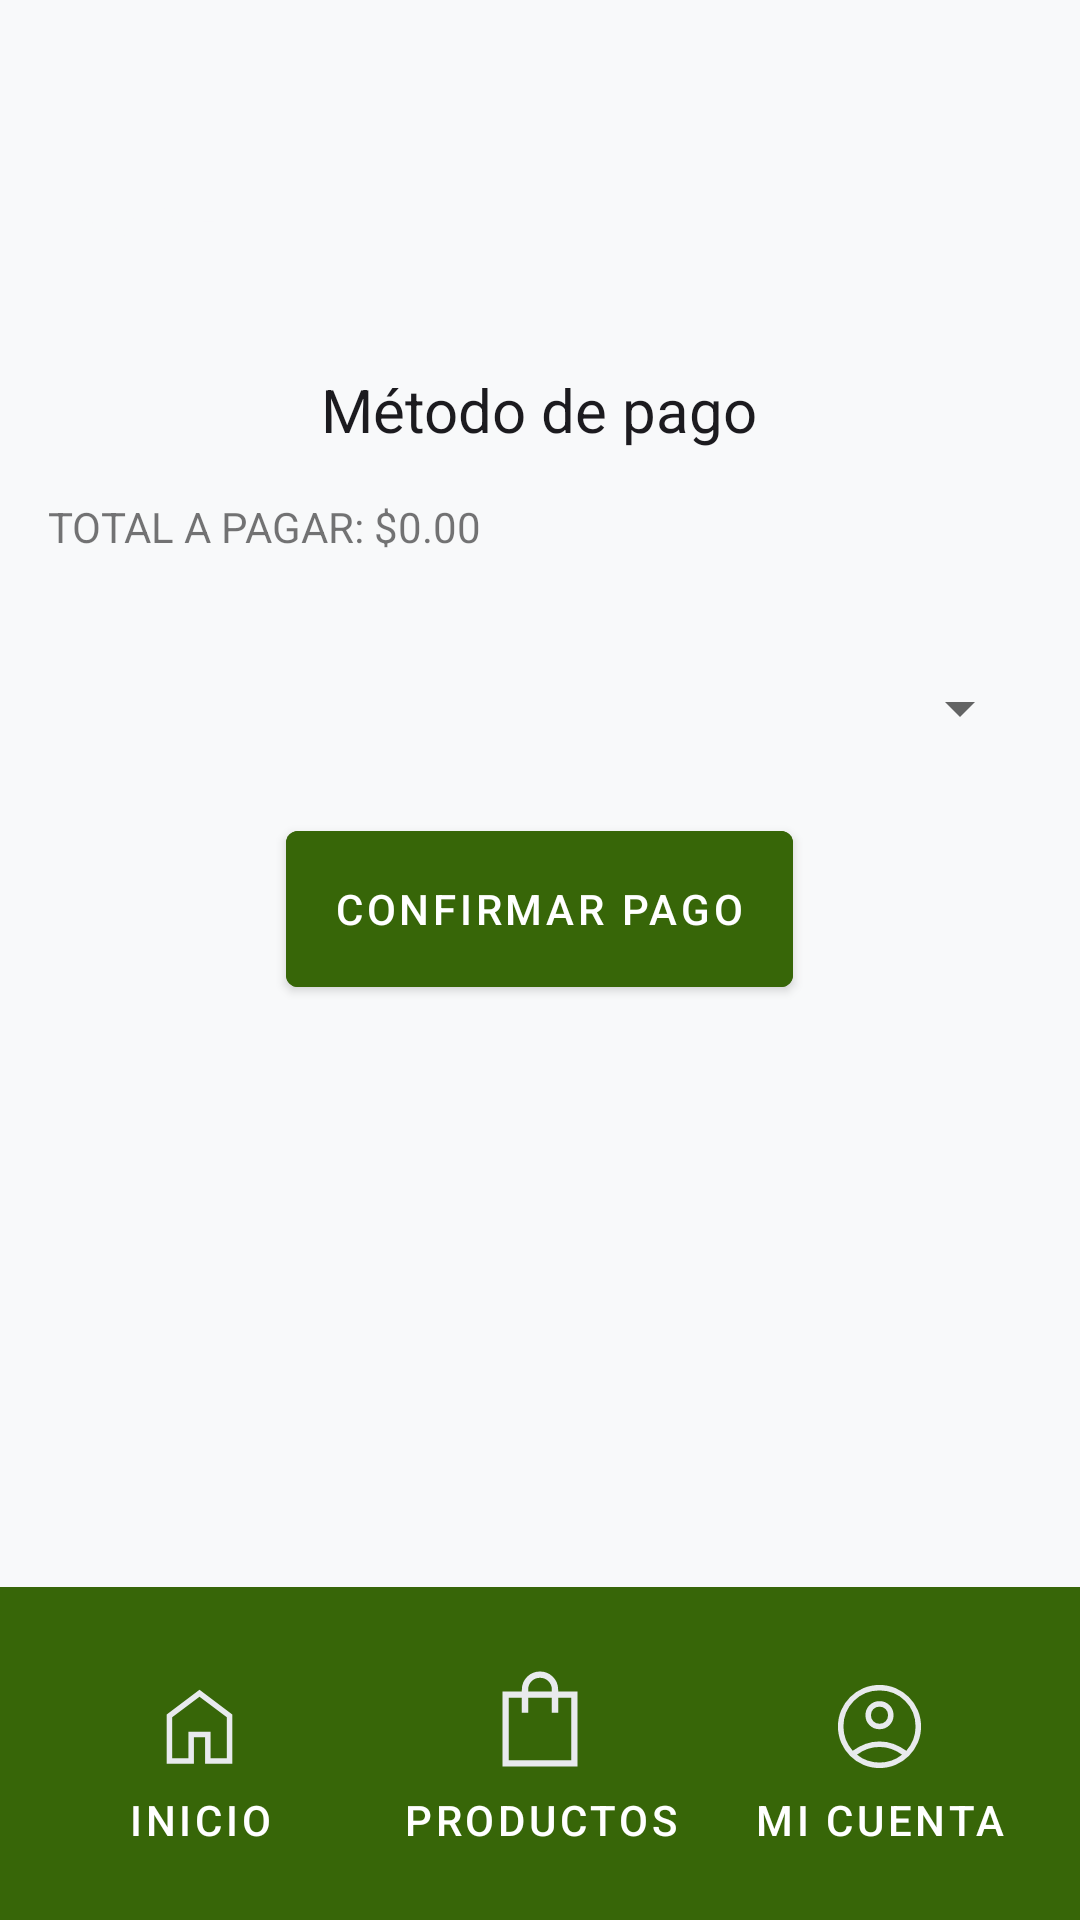

Produce the Android XML layout that renders to this screen, including the resource entries it uses.
<!-- AndroidManifest.xml: fallback theme Theme.MaterialComponents.DayNight.NoActionBar -->
<!-- res/layout/activity_payment_method.xml -->
<LinearLayout xmlns:android="http://schemas.android.com/apk/res/android"
    xmlns:app="http://schemas.android.com/apk/res-auto"
    xmlns:tools="http://schemas.android.com/tools"
    android:id="@+id/activity_payment_method"
    android:layout_width="match_parent"
    android:layout_height="match_parent"
    android:background="@color/colorPrimary"
    android:orientation="vertical"
    tools:context=".ui.PaymentMethodsActivity">
    <LinearLayout
        android:id="@+id/headerLayout"
        android:layout_width="match_parent"
        android:layout_height="wrap_content"
        android:layout_marginTop="1dp"
        android:layout_marginBottom="6dp"
        android:background="@color/colorPrimary"
        android:orientation="vertical"
        android:padding="16dp">
        <ImageView
            android:id="@+id/logoImageView"
            android:layout_width="wrap_content"
            android:layout_height="wrap_content"
            android:layout_gravity="center"
            android:contentDescription="@string/app_name"
            android:src="@mipmap/logo_activities" />
    </LinearLayout>
    <LinearLayout
        android:id="@+id/topNavbar"
        android:layout_width="match_parent"
        android:layout_height="wrap_content"
        android:background="@color/colorPrimary"
        android:orientation="vertical"
        android:padding="10dp">
        <Button
            android:id="@+id/backButton"
            style="?android:attr/buttonBarButtonStyle"
            android:layout_width="wrap_content"
            android:layout_height="wrap_content"
            android:background="?attr/selectableItemBackgroundBorderless"
            android:drawableStart="@drawable/arrow_back_icon_35x35"
            android:text="@string/back_button"
            android:textColor="@color/colorPrimary" />
    </LinearLayout>
    <LinearLayout
        android:layout_width="match_parent"
        android:layout_height="0dp"
        android:layout_weight="1"
        android:paddingHorizontal="16dp"
        android:orientation="vertical">
        <TextView
            android:id="@+id/paymentMethodTextView"
            android:layout_width="wrap_content"
            android:layout_height="wrap_content"
            android:layout_gravity="center_horizontal"
            android:layout_marginTop="16dp"
            android:text="Método de pago"
            android:textColor="@color/black"
            android:textFontWeight="600"
            android:textSize="20sp" />
        <TextView
            android:id="@+id/totalTextView"
            android:layout_width="wrap_content"
            android:layout_height="wrap_content"
            android:layout_marginTop="16dp"
            android:text="TOTAL A PAGAR: $0.00" />
        <Spinner
            android:id="@+id/paymentMethodSpinner"
            android:layout_width="match_parent"
            android:layout_height="70dp"
            android:layout_marginTop="16dp" />
        <Spinner
            android:id="@+id/cardTypeSpinner"
            android:layout_width="match_parent"
            android:layout_height="70dp"
            android:layout_marginTop="8dp"
            android:visibility="gone" />
        <LinearLayout
            android:id="@+id/paymentFormContainer"
            android:layout_width="match_parent"
            android:layout_height="wrap_content"
            android:orientation="vertical"
            android:padding="1dp"
            android:visibility="gone">
            <TextView
                android:id="@+id/transferMessageTextView"
                android:layout_width="wrap_content"
                android:layout_height="wrap_content"
                android:text="Transfiere a este alias o CBU indicando tu mail de usuario:"
                android:visibility="gone" />
            <EditText
                android:id="@+id/cardNumberEditText"
                android:layout_width="match_parent"
                android:layout_height="74dp"
                android:inputType="number"
                android:hint="Número de tarjeta"
                android:visibility="gone" />
            <EditText
                android:id="@+id/cardLast4DigitsEditText"
                android:layout_width="match_parent"
                android:layout_height="74dp"
                android:inputType="number"
                android:hint="Últimos 4 dígitos"
                android:visibility="gone" />
            <TextView
                android:id="@+id/cbuLabel"
                android:layout_width="wrap_content"
                android:layout_height="wrap_content"
                android:text="CBU:"
                android:visibility="gone" />
            <EditText
                android:id="@+id/transferNumberEditText"
                android:layout_width="match_parent"
                android:layout_height="74dp"
                android:hint="CBU de la empresa"
                android:focusable="false"
                android:focusableInTouchMode="false"
                android:inputType="none"
                android:cursorVisible="false"
                android:longClickable="true"
                android:selectAllOnFocus="true"
                android:visibility="gone" />
            <TextView
                android:id="@+id/aliasLabel"
                android:layout_width="wrap_content"
                android:layout_height="wrap_content"
                android:text="Alias de la empresa:"
                android:visibility="gone" />
            <EditText
                android:id="@+id/aliasEditText"
                android:layout_width="match_parent"
                android:layout_height="64dp"
                android:hint="Alias"
                android:textStyle="bold"
                android:focusable="false"
                android:focusableInTouchMode="false"
                android:inputType="none"
                android:cursorVisible="false"
                android:longClickable="true"
                android:selectAllOnFocus="true"
                android:visibility="gone" />
        </LinearLayout>
        <Button
            android:id="@+id/confirmPaymentButton"
            android:layout_width="wrap_content"
            android:layout_height="64dp"
            android:layout_gravity="center_horizontal"
            android:text="Confirmar pago"
            android:backgroundTint="@color/colorSecondary"
            android:textColor="@color/btnText" />
    </LinearLayout>
    <LinearLayout
        android:id="@+id/bottomNavbar"
        android:layout_width="match_parent"
        android:layout_height="wrap_content"
        android:background="@color/colorSecondary"
        android:orientation="horizontal"
        android:padding="10dp">
        <Button
            android:id="@+id/homeButton"
            style="?android:attr/buttonBarButtonStyle"
            android:layout_width="0dp"
            android:layout_height="wrap_content"
            android:layout_weight="1"
            android:background="?attr/selectableItemBackgroundBorderless"
            android:drawableTop="@drawable/home_icon_35x35"
            android:drawablePadding="0dp"
            android:onClick="vHome"
            android:padding="8dp"
            android:text="@string/home_button"
            android:textColor="@android:color/white" />
        <Button
            android:id="@+id/productsButton"
            style="?android:attr/buttonBarButtonStyle"
            android:layout_width="0dp"
            android:layout_height="wrap_content"
            android:layout_weight="1"
            android:background="?attr/selectableItemBackgroundBorderless"
            android:drawableTop="@drawable/shopping_bag_icon_35x35"
            android:drawablePadding="0dp"
            android:onClick="vProducts"
            android:padding="8dp"
            android:text="@string/products_button"
            android:textColor="@android:color/white" />
        <Button
            android:id="@+id/profileButton"
            style="?android:attr/buttonBarButtonStyle"
            android:layout_width="0dp"
            android:layout_height="wrap_content"
            android:layout_weight="1"
            android:background="?attr/selectableItemBackgroundBorderless"
            android:drawableTop="@drawable/account_icon_35x35"
            android:drawablePadding="0dp"
            android:onClick="vProfile"
            android:padding="8dp"
            android:text="@string/account_button"
            android:textColor="@android:color/white" />
    </LinearLayout>
</LinearLayout>
<!-- resources referenced by this layout -->
<resources>
  <color name="black">#1C1B1F</color>
  <color name="btnText">#FFFFFF</color>
  <color name="colorPrimary">#F8F9Fa</color>
  <color name="colorSecondary">#376608</color>
  <!-- drawable account_icon_35x35 (drawable) -->
  <vector xmlns:android="http://schemas.android.com/apk/res/android" android:height="35dp" android:viewportHeight="960" android:viewportWidth="960" android:width="35dp">
        
      <path android:fillColor="#e8eaed" android:pathData="M234.97,701.85q56.95,-40.16 116.53,-62.62T480,616.77q68.92,0 128.7,22.46 59.79,22.46 116.74,62.62 41.51,-47.36 62.91,-102.79 21.39,-55.44 21.39,-119.06 0,-138.69 -95.52,-234.22 -95.53,-95.52 -234.22,-95.52t-234.22,95.52Q150.26,341.31 150.26,480q0,63.62 21.6,119.06 21.6,55.43 63.11,102.79ZM479.86,505.13q-54.22,0 -91.3,-37.22 -37.07,-37.22 -37.07,-91.44 0,-54.21 37.22,-91.29 37.21,-37.08 91.43,-37.08 54.22,0 91.3,37.22 37.07,37.22 37.07,91.44 0,54.21 -37.22,91.29 -37.21,37.08 -91.43,37.08ZM480.31,860q-79.05,0 -148.33,-29.77 -69.27,-29.77 -120.85,-81.41 -51.59,-51.64 -81.36,-120.7Q100,559.06 100,479.95q0,-79.1 29.77,-148.12 29.77,-69.01 81.41,-120.65t120.7,-81.41Q400.94,100 480.05,100q79.1,0 148.12,29.77 69.01,29.77 120.65,81.41t81.41,120.68Q860,400.89 860,479.69q0,79.05 -29.77,148.33 -29.77,69.27 -81.41,120.85 -51.64,51.59 -120.68,81.36Q559.11,860 480.31,860ZM480,809.74q55.23,0 108.14,-17.62 52.91,-17.63 97.86,-54.48 -44.95,-33.54 -97.04,-52.08T480,667.02q-56.87,0 -109.15,18.35 -52.29,18.35 -96.59,52.27 44.69,36.85 97.6,54.48 52.91,17.62 108.14,17.62ZM480.04,454.87q33.86,0 56.04,-22.21 22.18,-22.22 22.18,-56.08t-22.22,-56.04q-22.21,-22.18 -56.08,-22.18 -33.86,0 -56.04,22.21 -22.18,22.22 -22.18,56.08t22.22,56.04q22.21,22.18 56.08,22.18ZM480,376.62ZM480,738.38Z"/>
      
  </vector>
  <!-- drawable arrow_back_icon_35x35 (drawable) -->
  <vector xmlns:android="http://schemas.android.com/apk/res/android" android:height="35dp" android:viewportHeight="960" android:viewportWidth="960" android:width="35dp">
        
      <path android:fillColor="#1C1B1F" android:pathData="m275.84,505.13 l239.75,239.48L480,780 180,480l300,-300 35.59,35.39 -239.75,239.48L780,454.87v50.26L275.84,505.13Z"/>
      
  </vector>
  <!-- drawable home_icon_35x35 (drawable) -->
  <vector xmlns:android="http://schemas.android.com/apk/res/android" android:height="35dp" android:viewportHeight="960" android:viewportWidth="960" android:width="35dp">
        
      <path android:fillColor="#e8eaed" android:pathData="M230.26,769.74h148.46v-242.56h202.56v242.56h148.46v-374.61L480,206.92 230.26,395.04v374.7ZM180,820v-450l300,-225.77L780,370v450L531.03,820v-242.57L428.97,577.43L428.97,820L180,820ZM480,488.13Z"/>
      
  </vector>
  <!-- drawable shopping_bag_icon_35x35 (drawable) -->
  <vector xmlns:android="http://schemas.android.com/apk/res/android"
      android:width="40dp"
      android:height="40dp"
      android:viewportWidth="960"
      android:viewportHeight="960">
    <path
        android:pathData="M180,860v-600h154.87v-14.87q0,-60.67 42.23,-102.9Q419.33,100 480,100q60.67,0 102.9,42.23 42.23,42.23 42.23,102.9L625.13,260L780,260v600L180,860ZM230.26,809.74h499.48v-499.48L625.13,310.26v120h-50.26v-120L385.13,310.26v120h-50.26v-120L230.26,310.26v499.48ZM385.13,260h189.74v-14.87q0,-39.92 -27.47,-67.4 -27.48,-27.47 -67.4,-27.47t-67.4,27.47q-27.47,27.48 -27.47,67.4L385.13,260ZM230.26,809.74v-499.48,499.48Z"
        android:fillColor="#e8eaed"/>
  </vector>
  <!-- mipmap logo_activities: png bitmap (drawable, 18565 bytes) -->
  <string name="account_button">Mi Cuenta</string>
  <string name="app_name">Tienda de campeones</string>
  <string name="back_button">Volver</string>
  <string name="home_button">Inicio</string>
  <string name="products_button">Productos</string>
</resources>
